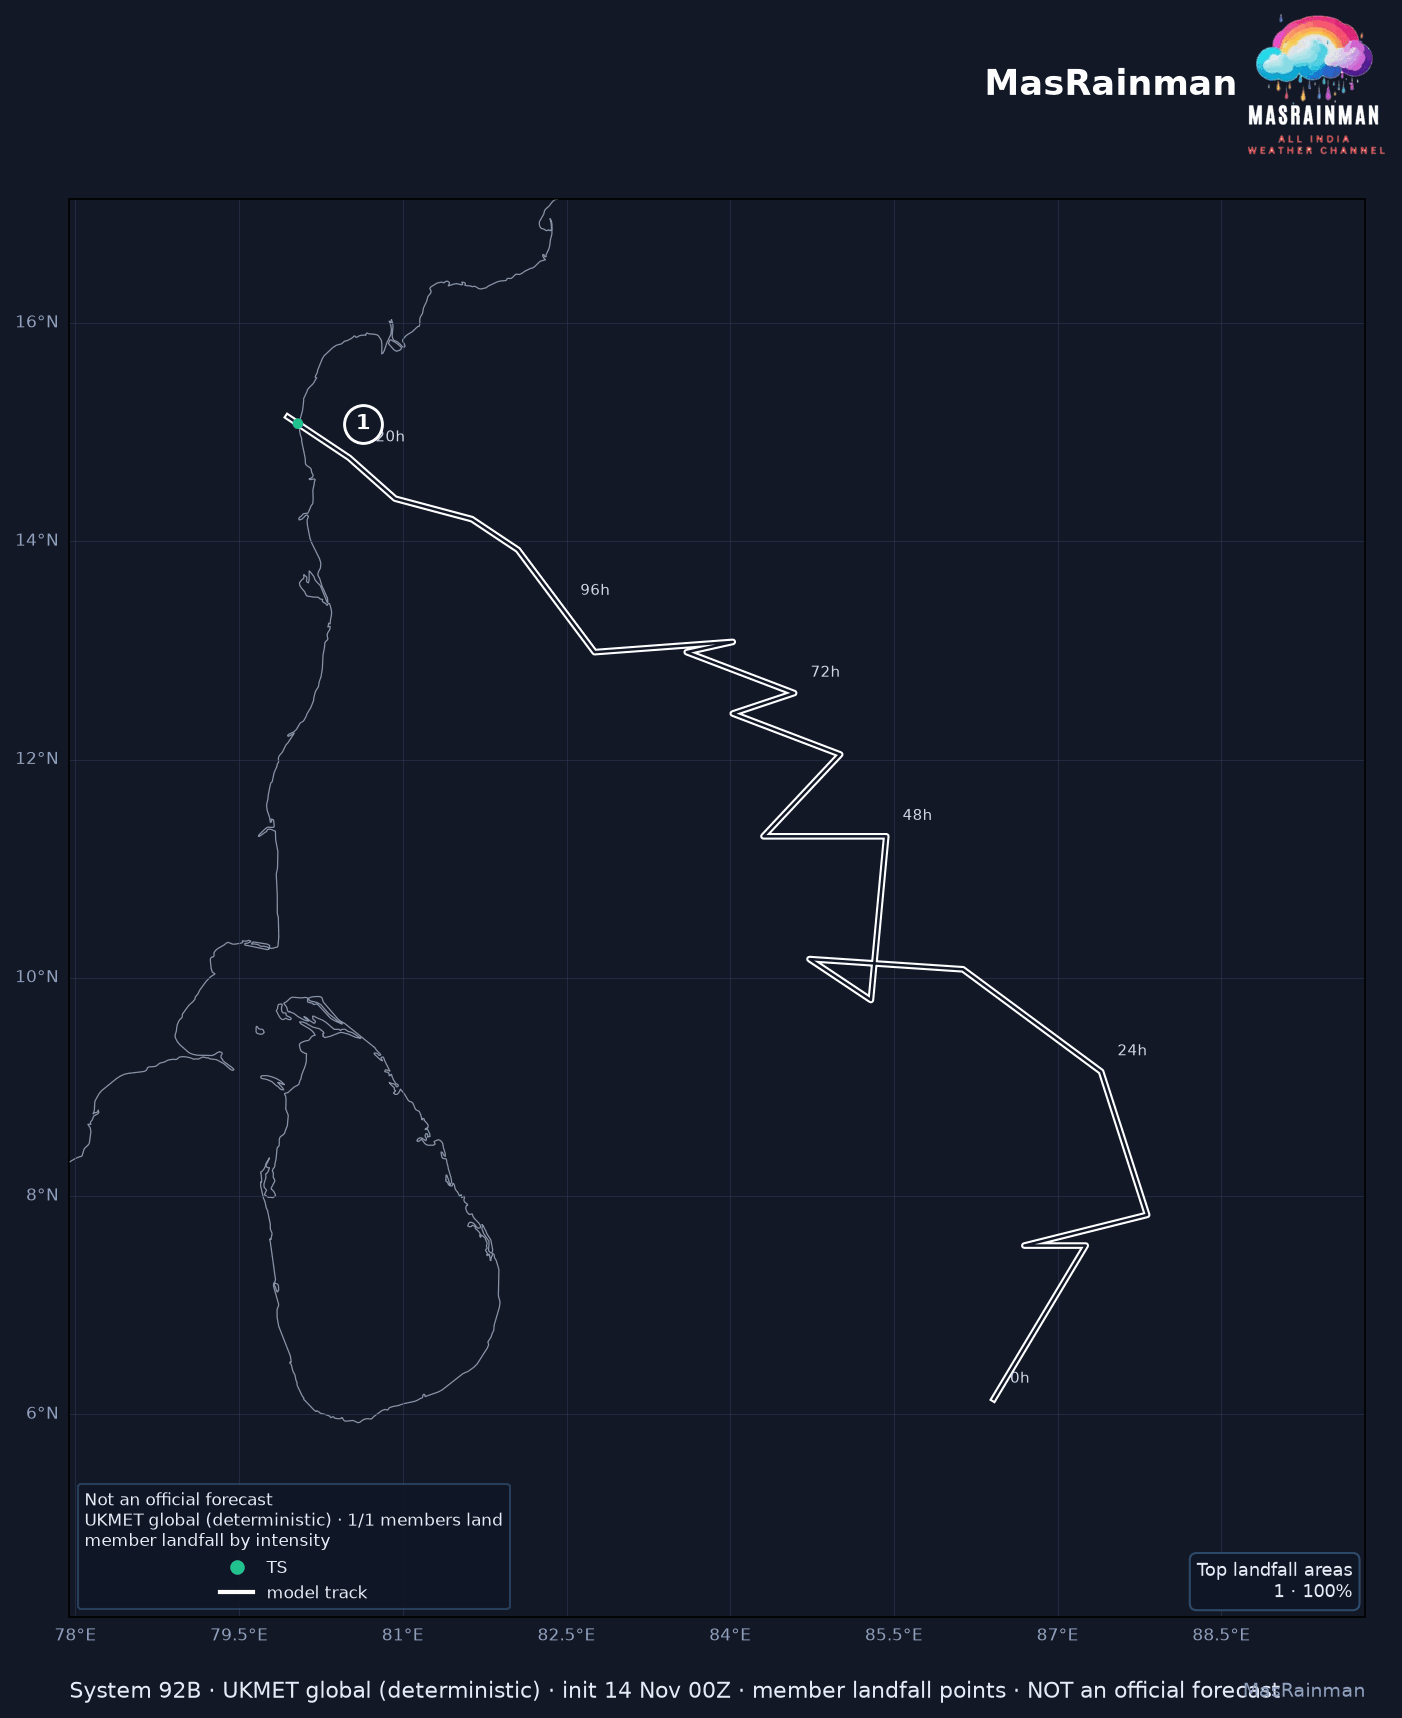

The table this chart was drawn from, first rows:
member, lat, lon, step, wind_kt, cls
0, 15.08, 80.04, 125.0, 43.74, TS
